Run: headless pygame with SDL's dummy video driver; simulated clock (each Clock.tick advances the game by its frame time, no real sleeping); random seed 0; keys injected as events and as key.get_pressed() state; mouse plan: one left click at the window centre at the start of phase 2, then a move to the lower-right quarter at the start of phase 3.
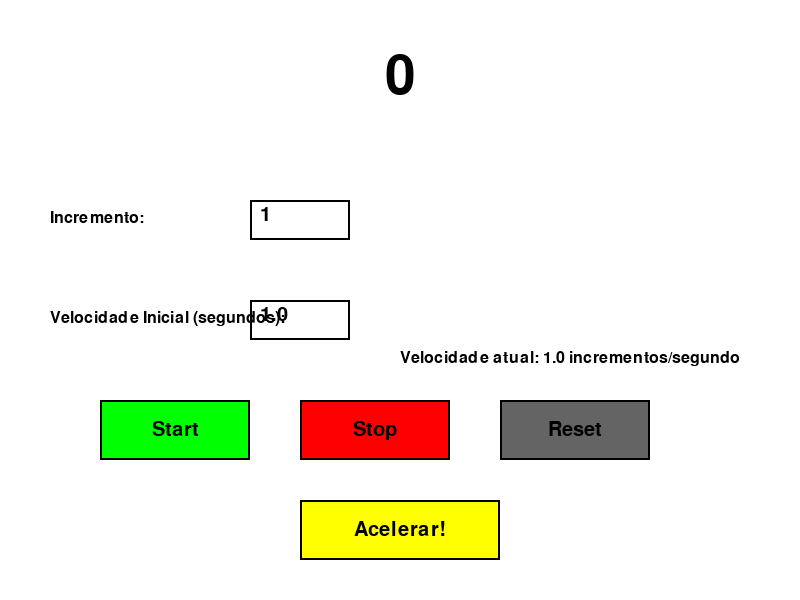
Frame 1 of 4 · flips 1–60 · no input
Frame 2 of 4 · flips 61–180 · clicked the window centre · tapped SPACE, RETURN · held RIGHT (→), D · screen unchanged from frame 1, image omitted
Frame 3 of 4 · flips 181–300 · moved the mouse to the lower-right quarter · held DOWN (↓), S · screen unchanged from frame 2, image omitted
Frame 4 of 4 · flips 301–420 · held LEFT (←), A, UP (↑), W · screen unchanged from frame 3, image omitted

The pygame program that drew these frames:

import pygame
import sys
import time
from pygame.locals import *

# Inicialização
pygame.init()
pygame.font.init()
LARGURA, ALTURA = 800, 600
tela = pygame.display.set_mode((LARGURA, ALTURA))
pygame.display.set_caption("Contador com Aceleração")

# Cores
PRETO = (0, 0, 0)
BRANCO = (255, 255, 255)
VERMELHO = (255, 0, 0)
VERDE = (0, 255, 0)
AZUL = (0, 0, 255)
CINZA = (200, 200, 200)
CINZA_ESCURO = (100, 100, 100)
AMARELO = (255, 255, 0)

# Fontes
fonte_grande = pygame.font.SysFont("Arial", 80)
fonte_media = pygame.font.SysFont("Arial", 30)
fonte_pequena = pygame.font.SysFont("Arial", 24)

class Botao:
    def __init__(self, x, y, largura, altura, texto, cor_normal=VERDE, cor_hover=CINZA):
        self.rect = pygame.Rect(x, y, largura, altura)
        self.texto = texto
        self.cor_normal = cor_normal
        self.cor_hover = cor_hover
        self.cor_atual = cor_normal
        self.ativo = True
    
    def desenhar(self, superficie):
        pygame.draw.rect(superficie, self.cor_atual, self.rect)
        pygame.draw.rect(superficie, PRETO, self.rect, 2)
        
        texto_render = fonte_media.render(self.texto, True, PRETO)
        superficie.blit(texto_render, (
            self.rect.centerx - texto_render.get_width() // 2,
            self.rect.centery - texto_render.get_height() // 2
        ))
    
    def verificar_clique(self, pos):
        return self.ativo and self.rect.collidepoint(pos)
    
    def atualizar_hover(self, pos):
        self.cor_atual = self.cor_hover if self.rect.collidepoint(pos) else self.cor_normal

class ContadorAcelerado:
    def __init__(self):
        self.valor = 0
        self.velocidade = 1.0  # segundos entre incrementos
        self.velocidade_base = 1.0
        self.velocidade_minima = 0.05  # velocidade máxima (20 incrementos/segundo)
        self.fator_aceleracao = 0.9  # reduz 10% do tempo a cada clique
        self.contando = False
        self.ultimo_tempo = 0
        self.incremento = 1
    
    def atualizar(self):
        agora = time.time()
        if self.contando and agora - self.ultimo_tempo >= self.velocidade:
            self.valor += self.incremento
            self.ultimo_tempo = agora
    
    def iniciar(self):
        if not self.contando:
            self.contando = True
            self.ultimo_tempo = time.time()
            self.velocidade = self.velocidade_base  # Reseta para velocidade inicial
    
    def parar(self):
        self.contando = False
    
    def resetar(self):
        self.valor = 0
        self.contando = False
        self.velocidade = self.velocidade_base
    
    def acelerar(self):
        nova_velocidade = self.velocidade * self.fator_aceleracao
        if nova_velocidade >= self.velocidade_minima:
            self.velocidade = nova_velocidade
        else:
            self.velocidade = self.velocidade_minima
    
    def definir_velocidade_base(self, nova_velocidade):
        if 0.05 <= nova_velocidade <= 10:
            self.velocidade_base = nova_velocidade
            if not self.contando:
                self.velocidade = nova_velocidade
    
    def definir_incremento(self, valor):
        self.incremento = valor

# Criação dos elementos
contador = ContadorAcelerado()

# Botões
botao_start = Botao(100, 400, 150, 60, "Start")
botao_stop = Botao(300, 400, 150, 60, "Stop", VERMELHO)
botao_reset = Botao(500, 400, 150, 60, "Reset", CINZA_ESCURO)
botao_acelerar = Botao(300, 500, 200, 60, "Acelerar!", AMARELO)

# Caixa de texto para velocidade inicial
caixa_velocidade = pygame.Rect(250, 300, 100, 40)
texto_velocidade = ""
editando_velocidade = False

# Caixa de texto para incremento
caixa_incremento = pygame.Rect(250, 200, 100, 40)
texto_incremento = "1"
editando_incremento = False

# Loop principal
relogio = pygame.time.Clock()
running = True

while running:
    mouse_pos = pygame.mouse.get_pos()
    
    for evento in pygame.event.get():
        if evento.type == QUIT:
            running = False
        
        if evento.type == MOUSEBUTTONDOWN:
            # Verifica cliques nos botões
            if botao_start.verificar_clique(evento.pos):
                contador.iniciar()
            elif botao_stop.verificar_clique(evento.pos):
                contador.parar()
            elif botao_reset.verificar_clique(evento.pos):
                contador.resetar()
            elif botao_acelerar.verificar_clique(evento.pos) and contador.contando:
                contador.acelerar()
            
            # Verifica cliques nas caixas de texto
            editando_velocidade = caixa_velocidade.collidepoint(evento.pos)
            editando_incremento = caixa_incremento.collidepoint(evento.pos)
            
            # Se clicou fora, para de editar
            if not (caixa_velocidade.collidepoint(evento.pos) or 
                   caixa_incremento.collidepoint(evento.pos)):
                editando_velocidade = False
                editando_incremento = False
        
        if evento.type == KEYDOWN:
            if editando_velocidade:
                if evento.key == K_RETURN:
                    try:
                        nova_velocidade = float(texto_velocidade)
                        contador.definir_velocidade_base(nova_velocidade)
                        editando_velocidade = False
                    except ValueError:
                        pass
                elif evento.key == K_BACKSPACE:
                    texto_velocidade = texto_velocidade[:-1]
                elif evento.unicode.isdigit() or evento.unicode in ('.', '-'):
                    texto_velocidade += evento.unicode
            
            elif editando_incremento:
                if evento.key == K_RETURN:
                    try:
                        novo_incremento = int(texto_incremento)
                        contador.definir_incremento(novo_incremento)
                        editando_incremento = False
                    except ValueError:
                        pass
                elif evento.key == K_BACKSPACE:
                    texto_incremento = texto_incremento[:-1]
                elif evento.unicode.isdigit() or evento.unicode == '-':
                    texto_incremento += evento.unicode
    
    # Atualiza o contador
    contador.atualizar()
    
    # Atualiza estado dos botões
    botao_start.atualizar_hover(mouse_pos)
    botao_stop.atualizar_hover(mouse_pos)
    botao_reset.atualizar_hover(mouse_pos)
    botao_acelerar.atualizar_hover(mouse_pos)
    
    # Desenho
    tela.fill(BRANCO)
    
    # Desenha o valor do contador
    texto_contador = fonte_grande.render(str(contador.valor), True, PRETO)
    tela.blit(texto_contador, (
        LARGURA // 2 - texto_contador.get_width() // 2,
        50
    ))
    
    # Desenha botões
    botao_start.desenhar(tela)
    botao_stop.desenhar(tela)
    botao_reset.desenhar(tela)
    botao_acelerar.desenhar(tela)
    
    # Desenha caixa de velocidade
    pygame.draw.rect(tela, BRANCO, caixa_velocidade)
    pygame.draw.rect(tela, PRETO, caixa_velocidade, 2)
    if editando_velocidade:
        texto_caixa = fonte_media.render(texto_velocidade, True, PRETO)
        # Cursor piscante
        if int(time.time() * 2) % 2 == 0:
            pygame.draw.line(tela, PRETO, 
                           (caixa_velocidade.x + 10 + texto_caixa.get_width(), caixa_velocidade.y + 10),
                           (caixa_velocidade.x + 10 + texto_caixa.get_width(), caixa_velocidade.y + 30), 2)
    else:
        texto_caixa = fonte_media.render(f"{contador.velocidade_base:.1f}", True, PRETO)
    tela.blit(texto_caixa, (caixa_velocidade.x + 10, caixa_velocidade.y + 5))
    
    # Rótulo velocidade
    texto_rotulo_vel = fonte_pequena.render("Velocidade Inicial (segundos):", True, PRETO)
    tela.blit(texto_rotulo_vel, (50, 310))
    
    # Desenha caixa de incremento
    pygame.draw.rect(tela, BRANCO, caixa_incremento)
    pygame.draw.rect(tela, PRETO, caixa_incremento, 2)
    if editando_incremento:
        texto_caixa_inc = fonte_media.render(texto_incremento, True, PRETO)
        # Cursor piscante
        if int(time.time() * 2) % 2 == 0:
            pygame.draw.line(tela, PRETO, 
                           (caixa_incremento.x + 10 + texto_caixa_inc.get_width(), caixa_incremento.y + 10),
                           (caixa_incremento.x + 10 + texto_caixa_inc.get_width(), caixa_incremento.y + 30), 2)
    else:
        texto_caixa_inc = fonte_media.render(str(contador.incremento), True, PRETO)
    tela.blit(texto_caixa_inc, (caixa_incremento.x + 10, caixa_incremento.y + 5))
    
    # Rótulo incremento
    texto_rotulo_inc = fonte_pequena.render("Incremento:", True, PRETO)
    tela.blit(texto_rotulo_inc, (50, 210))
    
    # Mostra velocidade atual
    texto_vel_atual = fonte_pequena.render(
        f"Velocidade atual: {1/contador.velocidade:.1f} incrementos/segundo" if contador.velocidade > 0 else "Velocidade máxima",
        True, PRETO)
    tela.blit(texto_vel_atual, (400, 350))
    
    pygame.display.flip()
    relogio.tick(60)

pygame.quit()
sys.exit()
